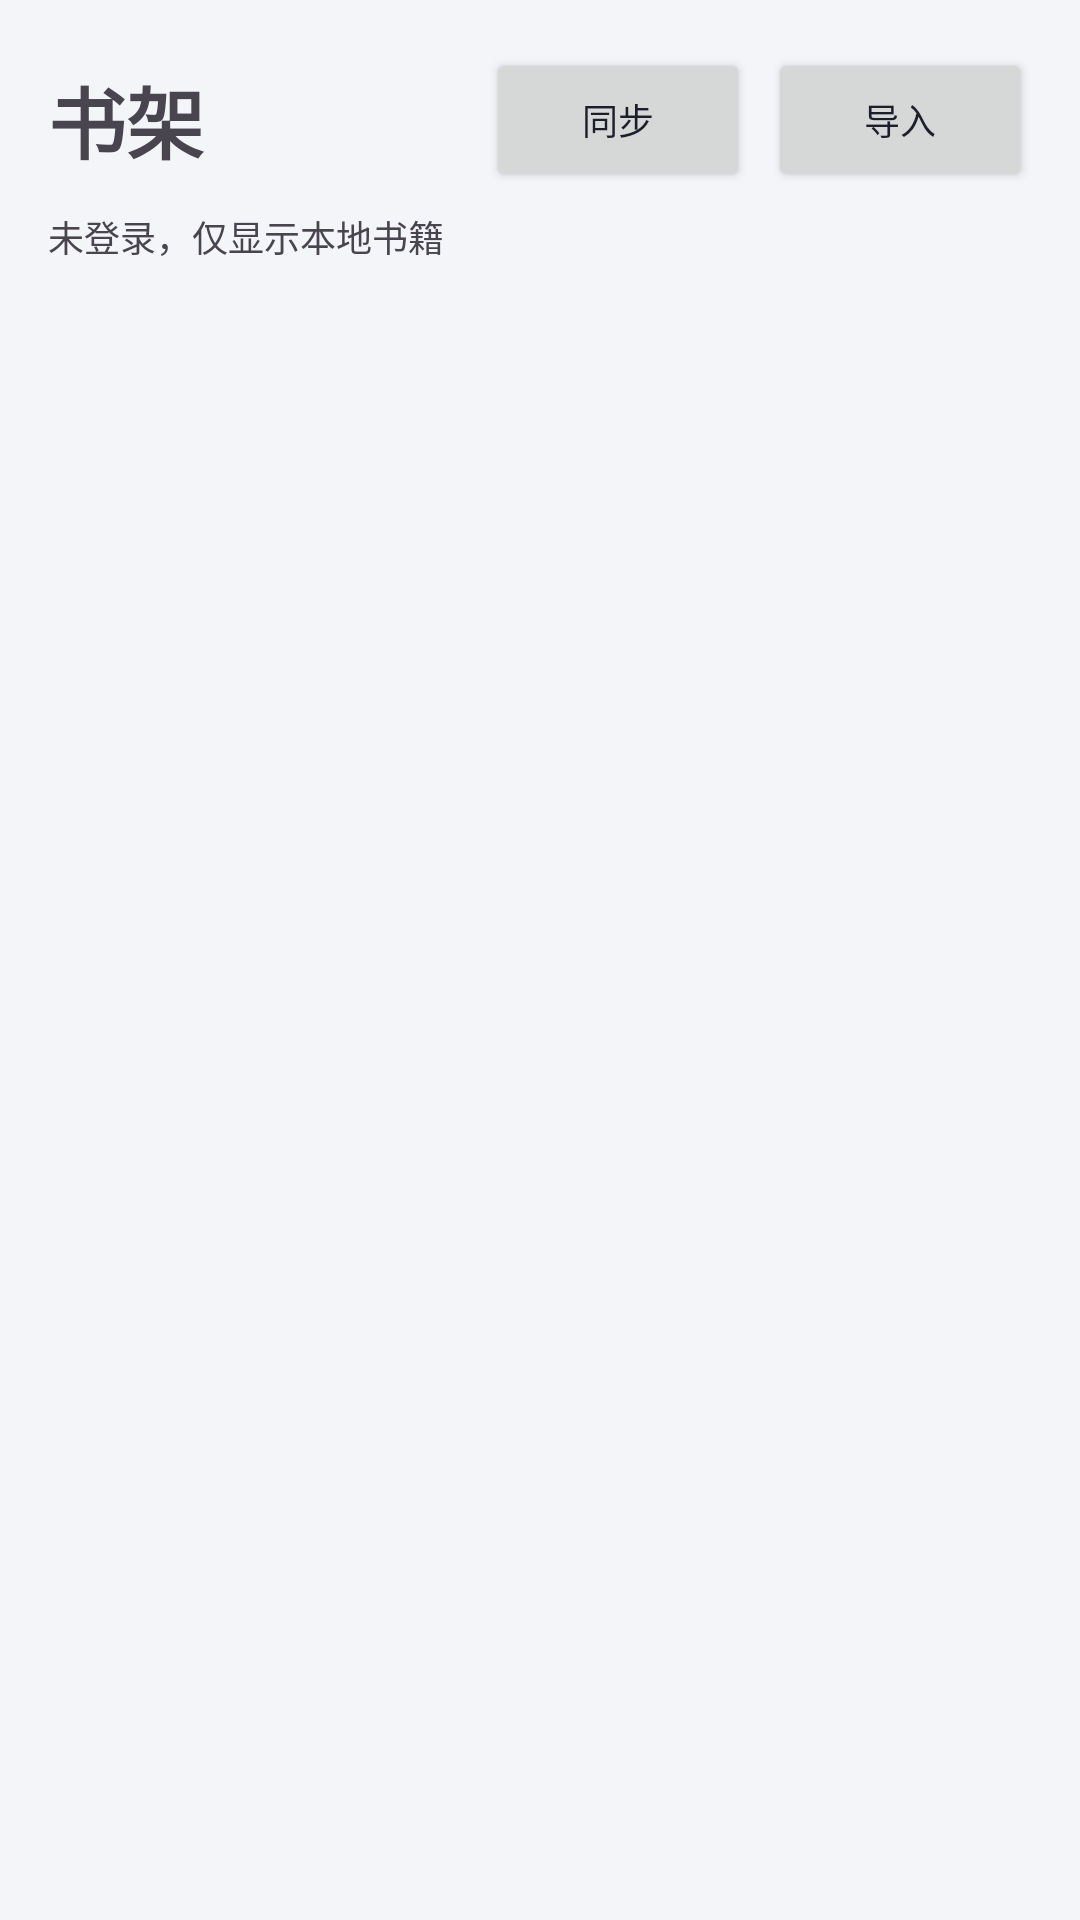

Here is an Android app screen rendered from its layout file. Give the layout XML and the strings, colors and styles it references.
<!-- AndroidManifest.xml: application theme Theme.ThirdHub -->
<!-- res/layout/fragment_shelf.xml -->
<?xml version="1.0" encoding="utf-8"?>
<LinearLayout xmlns:android="http://schemas.android.com/apk/res/android"
    android:layout_width="match_parent"
    android:layout_height="match_parent"
    android:orientation="vertical"
    android:padding="16dp">

    <LinearLayout
        android:layout_width="match_parent"
        android:layout_height="wrap_content"
        android:orientation="horizontal"
        android:gravity="center_vertical">

        <TextView
            android:layout_width="0dp"
            android:layout_height="wrap_content"
            android:layout_weight="1"
            android:text="书架"
            android:textSize="26sp"
            android:textStyle="bold" />

        <Button
            android:id="@+id/btnSync"
            android:layout_width="wrap_content"
            android:layout_height="wrap_content"
            android:textSize="12sp"
            android:text="同步" />

        <Button
            android:id="@+id/btnImport"
            android:layout_width="wrap_content"
            android:layout_height="wrap_content"
            android:layout_marginStart="6dp"
            android:textSize="12sp"
            android:text="导入" />
    </LinearLayout>

    <TextView
        android:id="@+id/txtSyncState"
        android:layout_width="match_parent"
        android:layout_height="wrap_content"
        android:layout_marginTop="6dp"
        android:textSize="12sp"
        android:text="未登录，仅显示本地书籍" />

    <ScrollView
        android:layout_width="match_parent"
        android:layout_height="0dp"
        android:layout_weight="1"
        android:layout_marginTop="10dp"
        android:fillViewport="true">

        <LinearLayout
            android:id="@+id/shelfList"
            android:layout_width="match_parent"
            android:layout_height="wrap_content"
            android:orientation="vertical" />
    </ScrollView>
</LinearLayout>
<!-- resources referenced by this layout -->
<resources>
  <style name="Theme.ThirdHub" parent="Theme.Material3.DayNight.NoActionBar">
          <item name="colorPrimary">@color/th_primary</item>
          <item name="colorOnPrimary">@color/white</item>
          <item name="colorSecondary">@color/th_primary</item>
          <item name="android:colorBackground">@color/th_bg</item>
          <item name="colorSurface">@color/th_card</item>
          <item name="colorOnSurface">@color/th_text</item>
          <item name="colorOnSurfaceVariant">@color/th_text2</item>
          <item name="android:textColorPrimary">@color/th_text</item>
          <item name="android:textColorSecondary">@color/th_text2</item>
          <item name="android:statusBarColor">@android:color/transparent</item>
          <item name="android:windowLightStatusBar">?attr/isLightTheme</item>
          <item name="android:windowBackground">@color/th_bg</item>
      </style>
  <color name="th_primary">#3B5BFD</color>
  <color name="white">#FFFFFFFF</color>
  <color name="th_bg">#F4F5F9</color>
  <color name="th_card">#FFFFFF</color>
  <color name="th_text">#1C1F2A</color>
  <color name="th_text2">#5A6072</color>
</resources>
